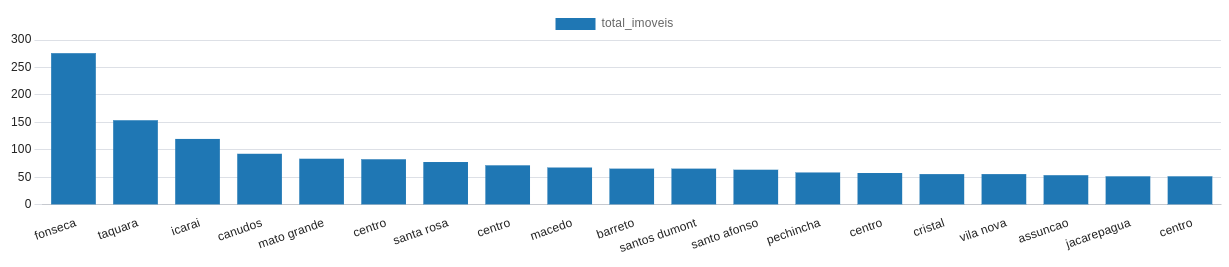

Source data for this figure (header and first rows):
estado, cidade, regiao, total_imoveis
rj, niteroi, fonseca, 276
rj, rio de janeiro, taquara, 154
rj, niteroi, icarai, 120
sp, novo hamburgo, canudos, 93
rs, canoas, mato grande, 84
sp, campinas, centro, 83
rj, niteroi, santa rosa, 78
rs, canoas, centro, 72
sp, guarulhos, macedo, 68
rj, niteroi, barreto, 66
rs, sao leopoldo, santos dumont, 66
sp, novo hamburgo, santo afonso, 64
rj, rio de janeiro, pechincha, 59
rs, sao leopoldo, centro, 58
rs, porto alegre, cristal, 56
rs, porto alegre, vila nova, 56
sp, sao bernardo do campo, assuncao, 54
rj, rio de janeiro, jacarepagua, 52
sp, novo hamburgo, centro, 52
sp, osasco, sao pedro, 51
sp, guarulhos, centro, 50
sp, osasco, vila osasco, 50
rs, sao leopoldo, feitoria, 49
rs, sao leopoldo, campina, 49
sp, novo hamburgo, rondonia, 48
rs, canoas, igara, 47
sp, sao bernardo do campo, santa terezinha, 45
rs, canoas, estancia velha, 45
sp, osasco, novo osasco, 45
rs, sao leopoldo, rio dos sinos, 44
rs, canoas, harmonia, 44
sp, sao bernardo do campo, centro, 44
sp, guarulhos, jardim flor da montanha, 43
rs, porto alegre, teresopolis, 41
sp, sao paulo, vila mariana, 40
rj, niteroi, badu, 40
rs, sao leopoldo, sao miguel, 39
sp, sao bernardo do campo, planalto, 39
rs, canoas, sao jose, 38
rs, canoas, marechal rondon, 38
rs, porto alegre, partenon, 37
sp, osasco, centro, 36
rs, contagem, eldorado, 36
rs, canoas, olaria, 36
sp, sao bernardo do campo, baeta neves, 36
rj, rio de janeiro, freguesia jacarepagua, 36
sp, sao paulo, ipiranga, 34
rs, porto alegre, cavalhada, 34
sp, campinas, parque residencial vila uniao, 32
sp, sao paulo, mooca, 32
sp, osasco, jaguaribe, 32
rs, canoas, nossa senhora das gracas, 30
sp, sao leopoldo, santos dumont, 30
sp, osasco, santa maria, 30
rs, porto alegre, camaqua, 30
sp, novo hamburgo, boa vista, 28
sp, campinas, jardim nova europa, 28
sp, sao bernardo do campo, nova petropolis, 28
sp, sao bernardo do campo, ferrazopolis, 28
rs, canoas, rio branco, 28
... 751 more rows
